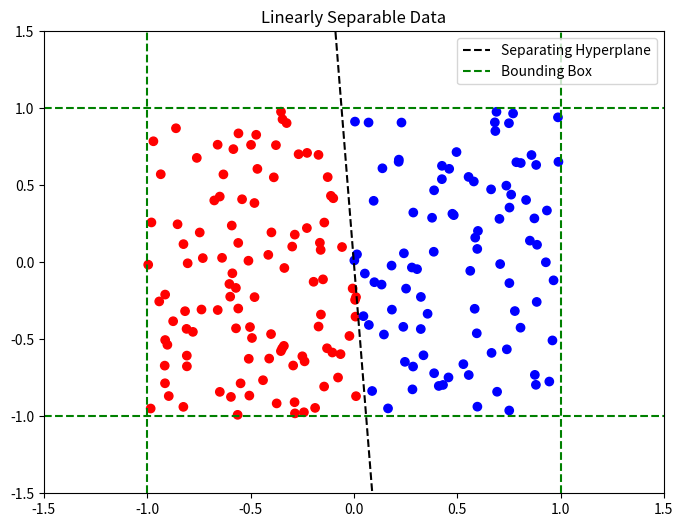

The script that saved this image:
# Task 2
# [redacted]

import numpy as np
import matplotlib.pyplot as plt

def make_classification(d, n, u = 1, random_seed = 2):
    """ Generate linearly separable data based on a random separation hyperplane.

    Parameters
    ----------
    d : int. dimension of data
    n : int. number of data points
    u : int. range from which data points will be generated. Will form a symmetric bounding box. default 1.
    random_seed : int. random number generator seed. default 2.

    Returns
    -------
    A set of linearly separable data labeled either -1 or 1 based on which side of the hyperplane they fall.  
    samples : numpy array where each row is a d-dimensional samples
    labels : a 1D numpy array of length n consisting of -1 or 1

    """
    # set seed for reproducibility
    np.random.seed(random_seed)

    # step 1 - randomly generate a d-dimensional vector a
    a = np.random.rand(d)

    # step 2 - randomly select n samples in the range of [-u, u] in each dimension. We will use a uniform distribution
    samples = np.random.uniform(-u, u, (n, d))
    
    # step 3 - give each xi a label yi such that if aTx < 0 then yi = -1, otherwise yi = 1
    labels = np.where(np.dot(samples, a) < 0, -1, 1)

    # Below is optional, comment out if you don't want to create plots
    # plot samples and hyperplane - only tested for 2-D data and u = 1

    plt.figure(figsize=(8,6))
    colors = ['red' if label == -1 else 'blue' for label in labels]
    plt.scatter(samples[:, 0], samples[:, 1], c=colors)
    a_x = np.linspace(-u, u, 100)
    a_y = -(a[0] / a[1]) * a_x
    plt.ylim(-1.5,1.5)
    plt.xlim(-1.5,1.5)
    plt.plot(a_x, a_y, 'k--', label = 'Separating Hyperplane')
    plt.axhline(y=-u, color='green', linestyle='--', label='Bounding Box')
    plt.axhline(y=u, color='green', linestyle='--')
    plt.axvline(x=-u, color='green', linestyle='--')
    plt.axvline(x=u, color='green', linestyle='--')
    plt.title ('Linearly Separable Data')
    plt.legend()
    plt.show()

    return samples, labels

def data_to_txt(samples, labels):
    data = np.hstack((samples, labels.reshape(-1,1)))
    np.savetxt('samples_labels.txt', data, delimiter=',')

make_classification(2, 200)
